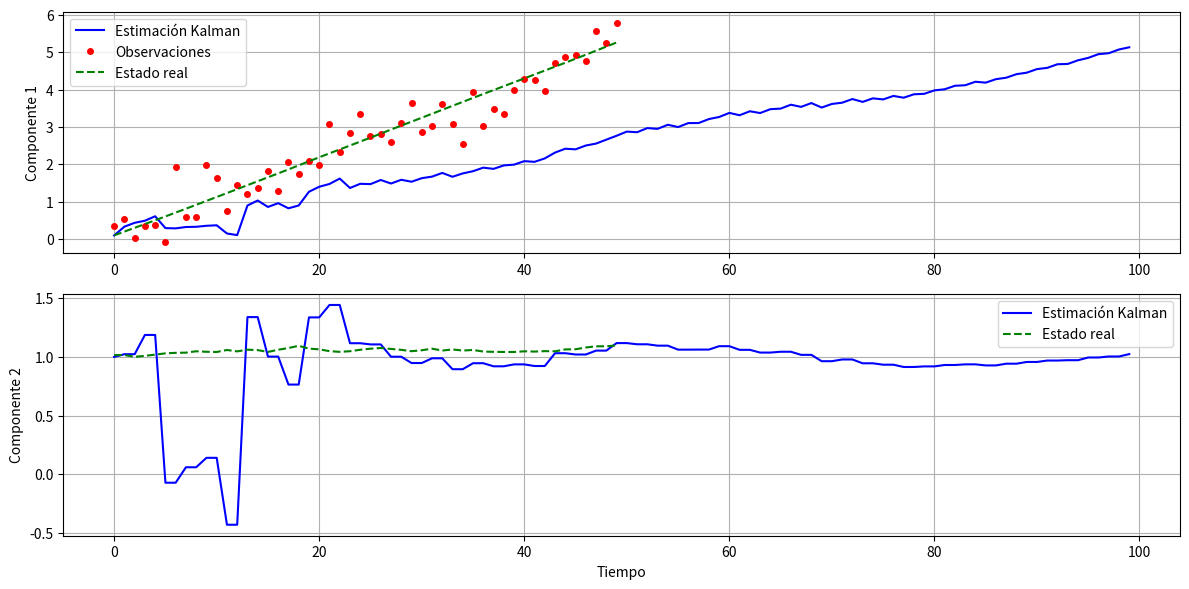

Python code for this plot:
# -*- coding: utf-8 -*-
"""
Implementación de un Filtro de Kalman para estimación de estados
Creado el Sábado 26 de Abril 2025
Autor: elvin
"""

# Importación de numpy para operaciones matriciales
import numpy as np

# Importación de matplotlib para visualización
import matplotlib.pyplot as plt

class FiltroKalman:
    """
    Implementación completa de un Filtro de Kalman para sistemas lineales
    
    Atributos:
        A: Matriz de transición del estado
        B: Matriz de control (opcional)
        H: Matriz de observación
        Q: Matriz de covarianza del ruido del proceso  
        R: Matriz de covarianza del ruido de medición
        x: Vector de estado actual
        P: Matriz de covarianza del estado actual
        n: Dimensión del estado
        k: Dimensión de la observación
    """
    
    def __init__(self, A, H, Q, R, B=None, x0=None, P0=None):
        """
        Inicializa el filtro de Kalman con las matrices del modelo
        
        Args:
            A (np.array): Matriz de transición del estado (n x n)
            H (np.array): Matriz de observación (k x n)
            Q (np.array): Matriz de covarianza del ruido del proceso (n x n)
            R (np.array): Matriz de covarianza del ruido de medición (k x k)
            B (np.array): Matriz de control opcional (n x m)
            x0 (np.array): Estado inicial (n x 1)
            P0 (np.array): Covarianza inicial del estado (n x n)
        """
        # Asignación de matrices del modelo
        self.A = A  # Matriz de dinámica del sistema
        self.B = B  # Matriz de control (opcional)
        self.H = H  # Matriz de modelo de observación
        self.Q = Q  # Matriz de covarianza del ruido del proceso
        self.R = R  # Matriz de covarianza del ruido de medición
        
        # Dimensiones del sistema
        self.n = A.shape[0]  # Dimensión del vector de estado
        self.k = H.shape[0]  # Dimensión del vector de observación
        
        # Inicialización del estado
        self.x = x0 if x0 is not None else np.zeros((self.n, 1))  # Estado inicial
        self.P = P0 if P0 is not None else np.eye(self.n)  # Covarianza inicial
        
        # Historial para registro y visualización
        self.historial_estados = []  # Almacena todos los estados estimados
        self.historial_covarianzas = []  # Almacena todas las covarianzas
        self.historial_observaciones = []  # Almacena todas las observaciones
    
    def predecir(self, u=None):
        """
        Realiza la etapa de predicción del filtro de Kalman
        
        Args:
            u (np.array): Vector de control opcional
            
        Returns:
            tuple: (x_predicho, P_predicho)
        """
        # Predicción del estado usando el modelo dinámico
        self.x = self.A @ self.x
        # Si hay matriz de control y entrada, aplicarla
        if self.B is not None and u is not None:
            self.x += self.B @ u
        
        # Predicción de la covarianza del estado
        self.P = self.A @ self.P @ self.A.T + self.Q
        
        # Guardar en el historial
        self.historial_estados.append(self.x.copy())
        self.historial_covarianzas.append(self.P.copy())
        
        return self.x, self.P
    
    def actualizar(self, z):
        """
        Realiza la etapa de actualización del filtro con una nueva observación
        
        Args:
            z (np.array): Vector de observación
            
        Returns:
            tuple: (x_actualizado, P_actualizado)
        """
        # Registrar la nueva observación
        self.historial_observaciones.append(z.copy())
        
        # Calcular la innovación (error entre observación y predicción)
        y = z - self.H @ self.x
        
        # Calcular la covarianza de la innovación
        S = self.H @ self.P @ self.H.T + self.R
        
        # Calcular la ganancia óptima de Kalman
        K = self.P @ self.H.T @ np.linalg.inv(S)
        
        # Actualizar la estimación del estado
        self.x = self.x + K @ y
        
        # Actualizar la covarianza del estado
        I = np.eye(self.n)
        self.P = (I - K @ self.H) @ self.P
        
        # Guardar en el historial
        self.historial_estados.append(self.x.copy())
        self.historial_covarianzas.append(self.P.copy())
        
        return self.x, self.P
    
    def filtrar(self, observaciones, entradas=None):
        """
        Ejecuta el filtro completo para una secuencia de observaciones
        
        Args:
            observaciones (list): Lista de vectores de observación
            entradas (list): Lista opcional de vectores de control
            
        Returns:
            list: Lista de tuplas (estado, covarianza) en cada paso
        """
        resultados = []
        for t, z in enumerate(observaciones):
            # Obtener entrada de control si existe
            u = entradas[t] if entradas is not None else None
            # Etapa de predicción
            self.predecir(u)
            # Etapa de actualización
            self.actualizar(z)
            # Guardar resultados
            resultados.append((self.x.copy(), self.P.copy()))
        return resultados
    
    def graficar_resultados(self, estados_reales=None):
        """
        Visualiza los resultados del filtrado comparando con valores reales
        
        Args:
            estados_reales (list): Lista opcional de estados reales para comparación
        """
        plt.figure(figsize=(12, 6))  # Crear figura
        
        # Convertir historial de estados a array numpy
        estados_estimados = np.array([x.flatten() for x in self.historial_estados])
        
        # Graficar cada componente del estado por separado
        for i in range(self.n):
            plt.subplot(self.n, 1, i+1)  # Crear subplot para cada componente
            
            # Graficar estimaciones del filtro
            plt.plot(estados_estimados[:, i], 'b-', label='Estimación Kalman')
            
            # Graficar observaciones si están disponibles para esta componente
            if i < self.k and len(self.historial_observaciones) > 0:
                obs = np.array([z.flatten() for z in self.historial_observaciones])
                plt.plot(obs[:, i], 'ro', markersize=4, label='Observaciones')
            
            # Graficar estados reales si se proporcionan
            if estados_reales is not None:
                reales = np.array([x.flatten() for x in estados_reales])
                plt.plot(reales[:, i], 'g--', label='Estado real')
            
            plt.ylabel(f'Componente {i+1}')  # Etiqueta del eje Y
            plt.legend()  # Mostrar leyenda
            plt.grid(True)  # Activar cuadrícula
        
        plt.xlabel('Tiempo')  # Etiqueta común del eje X
        plt.tight_layout()  # Ajustar layout
        plt.show()  # Mostrar gráfico

# Bloque principal de ejecución (ejemplo de seguimiento de posición)
if __name__ == "__main__":
    # 1. Configuración de parámetros del sistema
    dt = 0.1  # Intervalo de tiempo entre mediciones
    sigma_proceso = 0.1  # Desviación estándar del ruido del proceso
    sigma_medicion = 0.5  # Desviación estándar del ruido de medición
    
    # 2. Definición de matrices del modelo
    
    # Matriz de transición (modelo de velocidad constante)
    A = np.array([
        [1, dt],  # Ecuación de posición: x = x_prev + v*dt
        [0,  1]   # Ecuación de velocidad: v = v_prev (constante)
    ])
    
    # Matriz de observación (solo observamos la posición)
    H = np.array([[1, 0]])
    
    # Matriz de covarianza del ruido del proceso
    Q = np.array([
        [dt**4/4, dt**3/2],  # Covarianza para modelo de aceleración constante
        [dt**3/2, dt**2]
    ]) * sigma_proceso**2  # Escalar por varianza del ruido
    
    # Matriz de covarianza del ruido de medición
    R = np.array([[sigma_medicion**2]])  # Varianza de la medición
    
    # 3. Creación del filtro de Kalman
    x0 = np.array([[0], [1]])  # Estado inicial: posición 0, velocidad 1
    P0 = np.eye(2) * 10  # Covarianza inicial (alta incertidumbre)
    
    filtro = FiltroKalman(A, H, Q, R, x0=x0, P0=P0)
    
    # 4. Generación de datos de simulación
    n_pasos = 50  # Número de pasos de tiempo
    estados_reales = []  # Almacenará los estados reales
    observaciones = []  # Almacenará las observaciones con ruido
    
    # Estado real inicial
    x_real = x0.copy()
    
    for _ in range(n_pasos):
        # Simular evolución del estado real (con ruido del proceso)
        x_real = A @ x_real + np.random.multivariate_normal(
            mean=np.zeros(2), 
            cov=Q
        ).reshape(-1, 1)
        
        # Simular observación con ruido
        z = H @ x_real + np.random.normal(0, sigma_medicion, size=(1, 1))
        
        # Guardar estados y observaciones
        estados_reales.append(x_real.copy())
        observaciones.append(z.copy())
    
    # 5. Ejecución del filtro de Kalman
    filtro.filtrar(observaciones)
    
    # 6. Mostrar resultados
    print("\nResultados del filtrado:")
    print(f"Estado final estimado:\n{filtro.x}")
    print(f"\nCovarianza final:\n{filtro.P}")
    
    # 7. Visualización gráfica
    filtro.graficar_resultados(estados_reales)